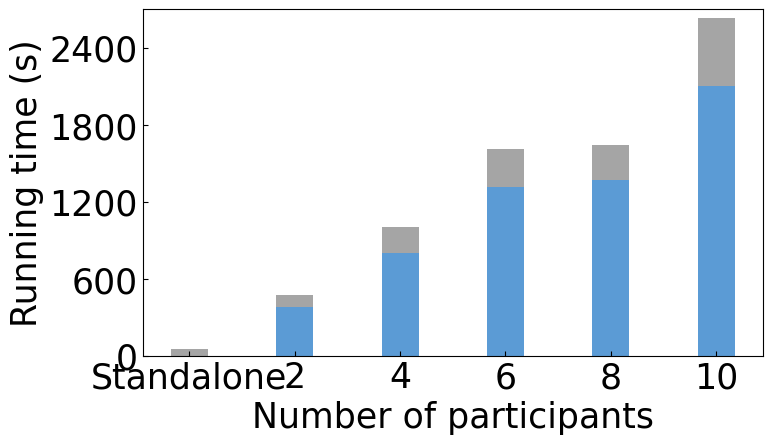

Generate this figure with matplotlib: (Note: this script raises an exception after producing the figure.)
import matplotlib
import matplotlib.pyplot as plt
import numpy as np
from matplotlib.pyplot import MultipleLocator

plt.rcParams['figure.figsize'] = (8,4.5)
plt.rc('font', family='Times New Roman')  # 全局字体
matplotlib.rcParams.update({'font.size': 25})  # 改变所有字体大小

plt.rcParams['xtick.direction'] = 'in'  # 将x周的刻度线方向设置向内
plt.rcParams['ytick.direction'] = 'in'  # 将y轴的刻度方向设置向内

ax = plt.gca()

y_major_locator = MultipleLocator(600)  # 把y轴的刻度间隔设置为10，并存在变量里
ax.yaxis.set_major_locator(y_major_locator)  # 把y轴的主刻度设置为10的倍数

N = 6
ind = np.arange(N)  # [ 0  1  2  3  4  5  6  7  8  9 10 11 12]
plt.xticks(ind, ('Standalone', '2', '4', '6', '8', '10'))

plt.ylabel('Running time (s)')
# plt.yticks(np.arange(0, 200, 50))

Bottom = (0.0000,377.2355,797.1240,1315.5691,1366.2657,2097.6861)  # Encryption/Decryption
Center1 = (48.5982 ,97.3943,207.9431,294.1593,275.7019,534.9274)  # Label propagation
Center2 = (0.0000,0.3654,0.5613,0.8126,0.9534,1.3699) # perturbation
Top = (0.0000,0.0260,0.0313,0.0625,0.0469,0.1094)  # Communication cost

d1 = []
for i in range(0, len(Bottom)):
    sum = Bottom[i] + Center1[i]
    d1.append(sum)

d2 = []
for i in range(0, len(d1)):
    sum = d1[i] + Center2[i]
    d2.append(sum) 


width = 0.35  # 设置条形图一个长条的宽度

p1 = plt.bar(ind, Bottom, width, color='#5B9BD5')
p2 = plt.bar(ind, Center1, width, bottom=Bottom, color='#A5A5A5')
p3 = plt.bar(ind, Center2, width, bottom=d1, color='#800080')
p4 = plt.bar(ind, Top, width, bottom=d2, color='#ED7D31')
matplotlib.rcParams.update({'font.size': 21})  # 改变所有字体大小
plt.ylim(ymin=0, ymax=2700)  # 纵坐标范围

ax.set_xlabel("Number of participants")  # 横坐标标题
# plt.legend((p1[0], p2[0], p3[0]), ('ID matching', 'perturbation', 'others'), loc=0)
# plt.legend((p1[0], p2[0]), ('encryption', 'others', 'others'), loc=0)
matplotlib.rcParams.update({'font.size': 18})
plt.legend((p1[0], p2[0], p3[0],p4[0]), ('Encryption/Decryption', 'Label propagation','Perturbation', 'Communication cost'), loc='upleft')

plt.savefig('figure time_mu0.5.pdf', format='pdf', bbox_inches='tight')  # 保存

plt.show()
